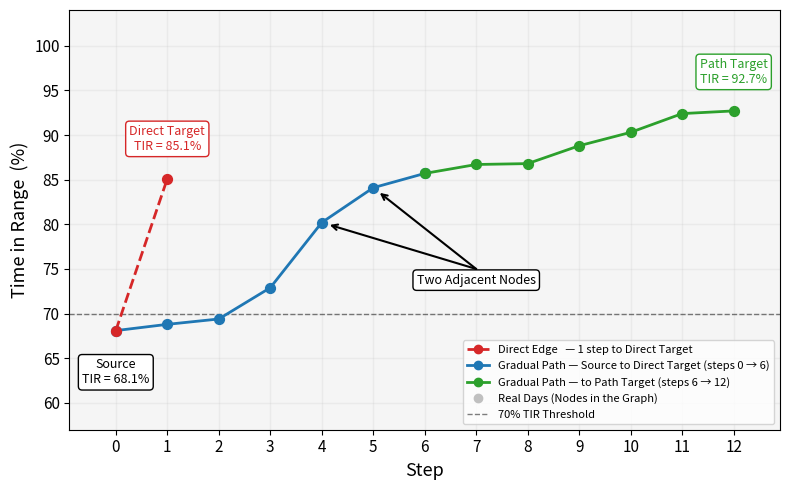

Recreate this plot in Python. (Note: this script raises an exception after producing the figure.)
import matplotlib
import matplotlib.pyplot as plt
from matplotlib.lines import Line2D

matplotlib.use('Agg')

OUT_PATH = 'results/path_progression_example.png'

# ── Data ───────────────────────────────────────────────────────────────────────
# Source: subject_14, 2025-06-19, TIR = 68.1%
# Gradual path: 12 steps, cross-patient nodes
grad_nodes = [
    {'step': 0,  'tir': 68.1},
    {'step': 1,  'tir': 68.8},
    {'step': 2,  'tir': 69.4},
    {'step': 3,  'tir': 72.9},
    {'step': 4,  'tir': 80.2},
    {'step': 5,  'tir': 84.1},
    {'step': 6,  'tir': 85.7},
    {'step': 7,  'tir': 86.7},
    {'step': 8,  'tir': 86.8},
    {'step': 9,  'tir': 88.8},
    {'step': 10, 'tir': 90.3},
    {'step': 11, 'tir': 92.4},
    {'step': 12, 'tir': 92.7},
]

# Direct edge: same source → subject_11, 2025-06-01, TIR = 85.1%
direct_nodes = [
    {'step': 0, 'tir': 68.1},
    {'step': 1, 'tir': 85.1},
]

# ── Colors ─────────────────────────────────────────────────────────────────────
BLUE   = 'tab:blue'    # blue  — gradual steps 0-6 (reach direct-target TIR)
GREEN  = 'tab:green'   # green — gradual steps 6-12 (beyond direct-target TIR)
RED    = 'tab:red'     # red   — direct edge
BLACK  = 'black'       # dark  — source box
GRAY   = 'silver'      # light gray grid
PURPLE = 'indigo'      # darker orange — adjacent nodes annotation border

# ── Box style (shared by all three main labels) ────────────────────────────────
BOX_FS = 9

def create_box(ec):
    return dict(boxstyle='round,pad=0.30', facecolor='white', edgecolor=ec, linewidth=1.0)

# ── Figure ─────────────────────────────────────────────────────────────────────
fig, ax = plt.subplots(figsize=(8, 5))

# ── Gradual path — segment 1: steps 0-6 ───────────────────────────────────────
seg1 = grad_nodes[:7]
ax.plot([n['step'] for n in seg1], [n['tir'] for n in seg1], '-', color=BLUE, linewidth=2, zorder=3)
ax.scatter([n['step'] for n in seg1], [n['tir'] for n in seg1], s=50, color=BLUE, zorder=5, linewidths=1)

# ── Gradual path — segment 2: steps 6-12 ──────────────────────────────────────
seg2 = grad_nodes[6:]
ax.plot([n['step'] for n in seg2], [n['tir'] for n in seg2], '-', color=GREEN, linewidth=2, zorder=3)
ax.scatter([n['step'] for n in seg2], [n['tir'] for n in seg2], s=50, color=GREEN, zorder=5, linewidths=1)

# ── Direct path ────────────────────────────────────────────────────────────────
ax.plot([n['step'] for n in direct_nodes], [n['tir'] for n in direct_nodes], '--', color=RED, linewidth=2, zorder=3)
ax.scatter([n['step'] for n in direct_nodes], [n['tir'] for n in direct_nodes], s=50, color=RED, zorder=5, linewidths=1)

# ── SOURCE box ──────────────────────────────
ax.text(0, 65, 'Source\nTIR = 68.1%', fontsize=BOX_FS, ha='center', va='top', color=BLACK, bbox=create_box(BLACK), zorder=6)

# ── DIRECT TARGET box ──────────────────────────────
ax.text(1, 88.0, 'Direct Target\nTIR = 85.1%', fontsize=BOX_FS, ha='center', va='bottom', color=RED, bbox=create_box(RED), zorder=6)

# ── PATH TARGET box ───────────────────────────────
ax.text(12, 95.5, 'Path Target\nTIR = 92.7%', fontsize=BOX_FS, ha='center', va='bottom', color=GREEN, bbox=create_box(GREEN), zorder=6)

# ── "Two adjacent nodes" annotation ─────────────────────────────
ax.text(7, 73.75, 'Two Adjacent Nodes', fontsize=BOX_FS, ha='center', va='center', color=BLACK, bbox=create_box(BLACK), zorder=6)

# Both arrows originate from the same point, just below the box bottom
ARROW_START = (7, 75)
ARROW_PROPS = dict(arrowstyle='->', color=BLACK, lw=1.5, shrinkA=0, shrinkB=6)

ax.annotate('', xy=(4, 80.2), xytext=ARROW_START, arrowprops=ARROW_PROPS, zorder=7)
ax.annotate('', xy=(5, 84.1), xytext=ARROW_START, arrowprops=ARROW_PROPS, zorder=7)

# ── Axis labels, limits, ticks ────────────────────────────────────────────────
ax.set_xlabel('Step', fontsize=13)
ax.set_ylabel('Time in Range  (%)', fontsize=13)
ax.set_xlim(-0.9, 12.9)
ax.set_ylim(57, 104)
ax.tick_params(axis='both', labelsize=11)

# ── Legend ────────────────────────────────────────────────────────────────────
leg = [
    Line2D([0],
           [0],
           color=RED,
           linestyle='--',
           linewidth=2,
           marker='o',
           markersize=6,
           label='Direct Edge   — 1 step to Direct Target'),

    Line2D([0],
           [0],
           color=BLUE,
           linestyle='-',
           linewidth=2,
           marker='o',
           markersize=6,
           label='Gradual Path — Source to Direct Target (steps 0 → 6)'),

    Line2D([0],
           [0],
           color=GREEN,
           linestyle='-',
           linewidth=2,
           marker='o',
           markersize=6,
           label='Gradual Path — to Path Target (steps 6 → 12)'),

    Line2D([0],
           [0],
           color=GRAY,
           linestyle='none',
           marker='o',
           markersize=6,
           label='Real Days (Nodes in the Graph)'),

    Line2D([0],
           [0],
           color=BLACK,
           linestyle='--',
           linewidth=1,
           alpha=0.5,
           label='70% TIR Threshold'),
]

ax.legend(handles=leg, fontsize=8, loc='lower right')

# ── Grid ───────────────────────────────────────────────────────────────────────
ax.set_axisbelow(True)
ax.grid(True, which='major', color=GRAY, linewidth=1.0, zorder=0, alpha=0.2)
ax.set_xticks(range(13))
ax.set_yticks(range(60, 101, 5))
ax.axhline(70, color=BLACK, linestyle='--', linewidth=1, zorder=1, alpha=0.5)
ax.set_facecolor("whitesmoke")

plt.tight_layout()
plt.savefig(OUT_PATH, dpi=200, bbox_inches='tight')
plt.close()

print(f"Saved → {OUT_PATH}")
